Labelled photos from "dataset", an image-classification folder in zqswjtu/graduation. The possible labels are: electric cooker, handbag, instant noodles, milk, shoe, toothbrush.

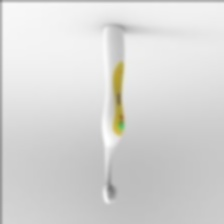
Label: toothbrush

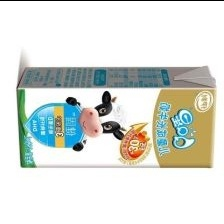
Label: milk

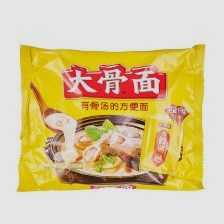
Label: instant noodles

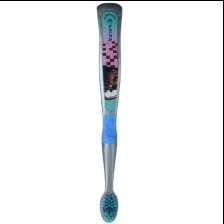
Label: toothbrush

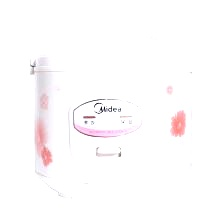
Label: electric cooker

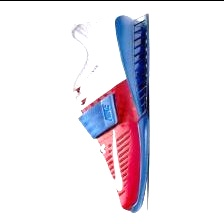
Label: shoe
